Run: headless pygame with SDL's dummy video driver; simulated clock (each Clock.tick advances the game by its frame time, no real sleeping); random seed 0; keys injected as events and as key.get_pressed() state; no mouse input.
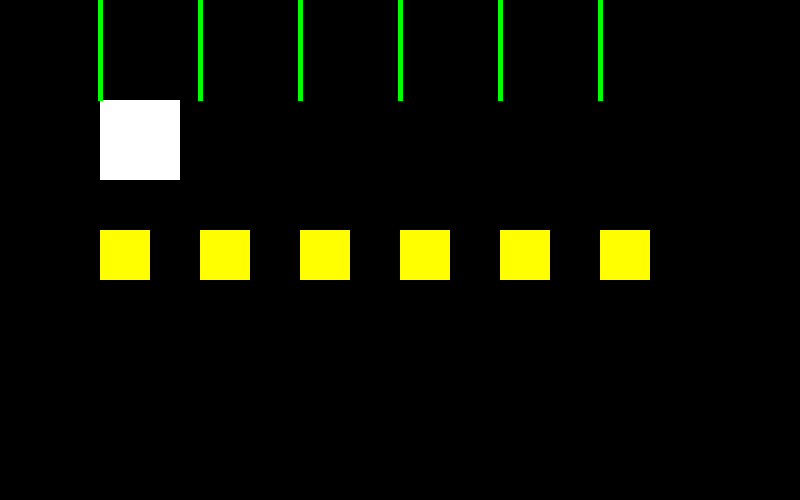
Frame 1 of 4 · flips 1–60 · no input
Frame 2 of 4 · flips 61–180 · tapped SPACE, RETURN · held RIGHT (→), D · screen unchanged from frame 1, image omitted
Frame 3 of 4 · flips 181–300 · held DOWN (↓), S · screen unchanged from frame 2, image omitted
Frame 4 of 4 · flips 301–420 · held LEFT (←), A, UP (↑), W · screen unchanged from frame 3, image omitted

The pygame program that drew these frames:

import pygame , sys


pygame.init()

size = (800,500) #tupla tam ventana

#crear ventana
screen = pygame.display.set_mode(size)

"            Definicion de colores                "

# La pequeña tabla de los colores:
BLACK					=			(  0,   0,   0)
# DARK_BLUE				=			(  0,   0, 100)
BLUE					=			(  0,   0, 255)
# DARK_GREEN			=			(  0, 100,   0)
# GREENISH_BLUE			=			(  0, 100, 100)
# LIGHT_TURQUOISE		=			(  0, 100, 255)
GREEN					=			(  0, 255,   0)
# WATERY_GREEN			=			(  0, 255, 100)
# CYAN					=			(  0, 255, 255)

RED						=			(255,   0,   0)
# DARK_PINK				=			(255,   0, 100)
# PINK					=			(255,   0, 255)
# ORANGE				=			(255, 100,   0)
# RED_PINK				=			(255, 100, 100)
# MAGENT				=			(255, 100, 255)
YELLOW				    =			(255, 255,   0)
# LIGHT_YELLOW			=			(255, 255, 100)
WHITE					=			(255, 255, 255)

# REDDISH_BROWN		    =			(100,   0,   0)
# PURPLE				=			(100,   0, 100)
# MUSTARD				=			(100,   0, 255)
# GREENISH_BROWN		=			(100, 100,   0)
# GREY					=			(100, 100, 100)
# TURQUOISE				=			(100, 100, 255)
 
#bucle infinito

while True:
    for event in pygame.event.get():
        if event.type == pygame.QUIT:
            sys.exit()
    screen.fill(BLACK)
    "-- ZONA DE DIBUJO --"
    # pygame.draw.line(screen, GREEN , [0,100], [200,300], 5)
    pygame.draw.rect(screen, WHITE, (100,100,80,80))
    # pygame.draw.circle(screen, YELLOW, (300,300), 75)
    for x in range(100, 700, 100):
        pygame.draw.rect(screen, YELLOW, (x, 230, 50, 50 ))
        pygame.draw.line(screen, GREEN, (x,0), (x,100),5)
    
    "-- ZONA DE DIBUJO --"
    # metodo para actualizar pantalla
    pygame.display.flip()
